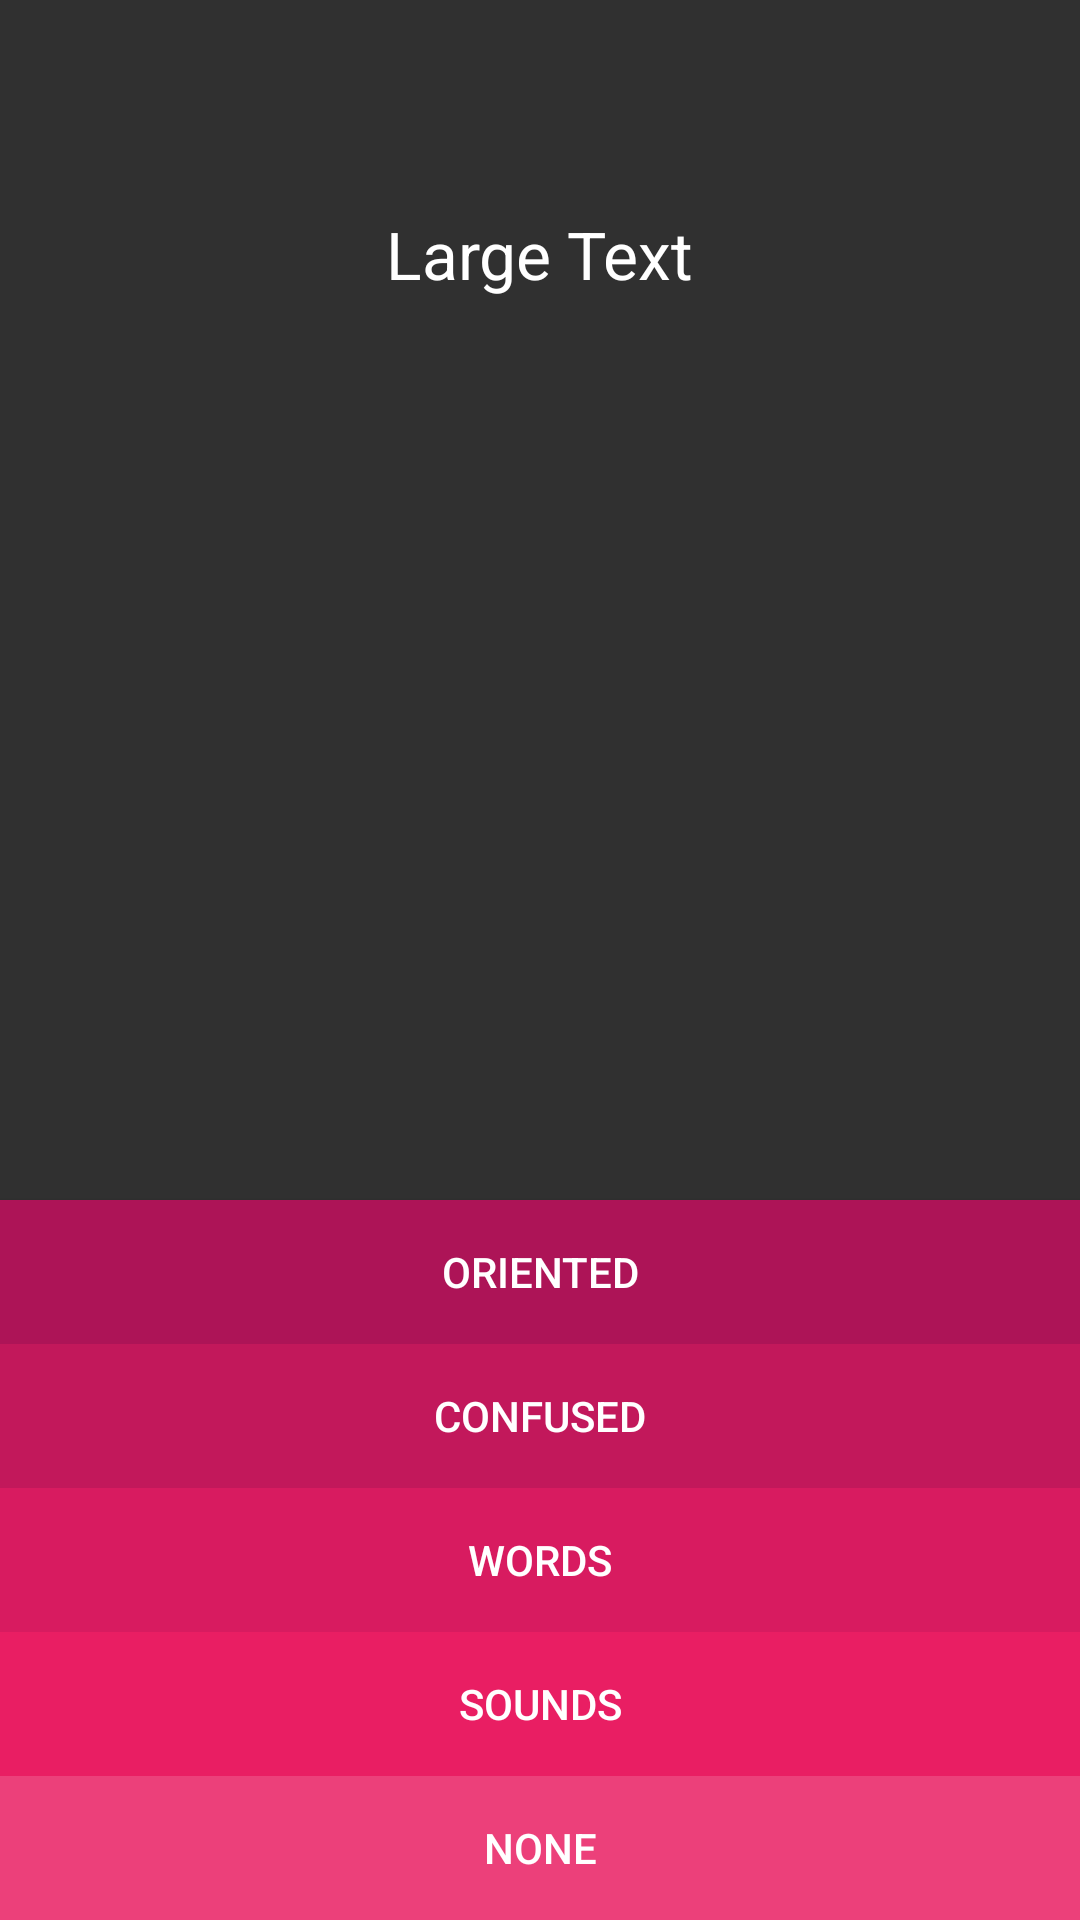

Reconstruct the res/layout file that produces this screen, plus the resources it refers to.
<!-- AndroidManifest.xml: application theme AppTheme -->
<!-- res/layout/activity_verbal.xml -->
<?xml version="1.0" encoding="utf-8"?>
<RelativeLayout xmlns:android="http://schemas.android.com/apk/res/android"
    xmlns:tools="http://schemas.android.com/tools"
    android:layout_width="match_parent"
    android:layout_height="match_parent"
    android:paddingBottom="@dimen/activity_vertical_margin"
    android:paddingLeft="@dimen/activity_horizontal_margin"
    android:paddingRight="@dimen/activity_horizontal_margin"
    android:paddingTop="@dimen/activity_vertical_margin"
    tools:context="com.example.hirshagarwal.traumaapp.gcs.Verbal">

    <Button
        android:layout_width="wrap_content"
        android:layout_height="wrap_content"
        android:text="Oriented"
        android:id="@+id/orientedButton"
        android:background="#AD1457"
        android:onClick="orientedButton"
        android:layout_above="@+id/confusedButton"
        android:layout_alignParentStart="true"
        android:layout_alignParentEnd="true" />

    <Button
        android:layout_width="wrap_content"
        android:layout_height="wrap_content"
        android:text="Confused"
        android:id="@+id/confusedButton"
        android:background="#C2185B"
        android:onClick="confusedButton"
        android:layout_above="@+id/wordsButton"
        android:layout_alignParentStart="true"
        android:layout_alignParentEnd="true" />

    <Button
        android:layout_width="wrap_content"
        android:layout_height="wrap_content"
        android:text="Words"
        android:id="@+id/wordsButton"
        android:background="#D81B60"
        android:onClick="wordsButton"
        android:layout_above="@+id/soundsButton"
        android:layout_alignParentStart="true"
        android:layout_alignParentEnd="true" />

    <Button
        android:layout_width="wrap_content"
        android:layout_height="wrap_content"
        android:text="Sounds"
        android:id="@+id/soundsButton"
        android:background="#E91E63"
        android:onClick="soundsButton"
        android:layout_above="@+id/noneButton"
        android:layout_alignParentStart="true"
        android:layout_alignParentEnd="true" />

    <Button
        android:layout_width="wrap_content"
        android:layout_height="wrap_content"
        android:text="None"
        android:id="@+id/noneButton"
        android:background="#EC407A"
        android:onClick="noneButton"
        android:layout_alignParentBottom="true"
        android:layout_alignParentStart="true"
        android:layout_alignParentEnd="true" />

    <TextView
        android:layout_width="wrap_content"
        android:layout_height="wrap_content"
        android:textAppearance="?android:attr/textAppearanceLarge"
        android:text="Large Text"
        android:id="@+id/score"
        android:layout_marginTop="70dp"
        android:layout_alignParentTop="true"
        android:layout_centerHorizontal="true" />

</RelativeLayout>
<!-- resources referenced by this layout -->
<resources>
  <style name="AppTheme" parent="android:Theme.Material">
          <item name="android:colorPrimary">@color/colorPrimary</item>
          <item name="android:colorAccent">@color/colorAccent</item>
      </style>
  <color name="colorPrimary">#009688</color>
  <color name="colorAccent">#630005</color>
</resources>
